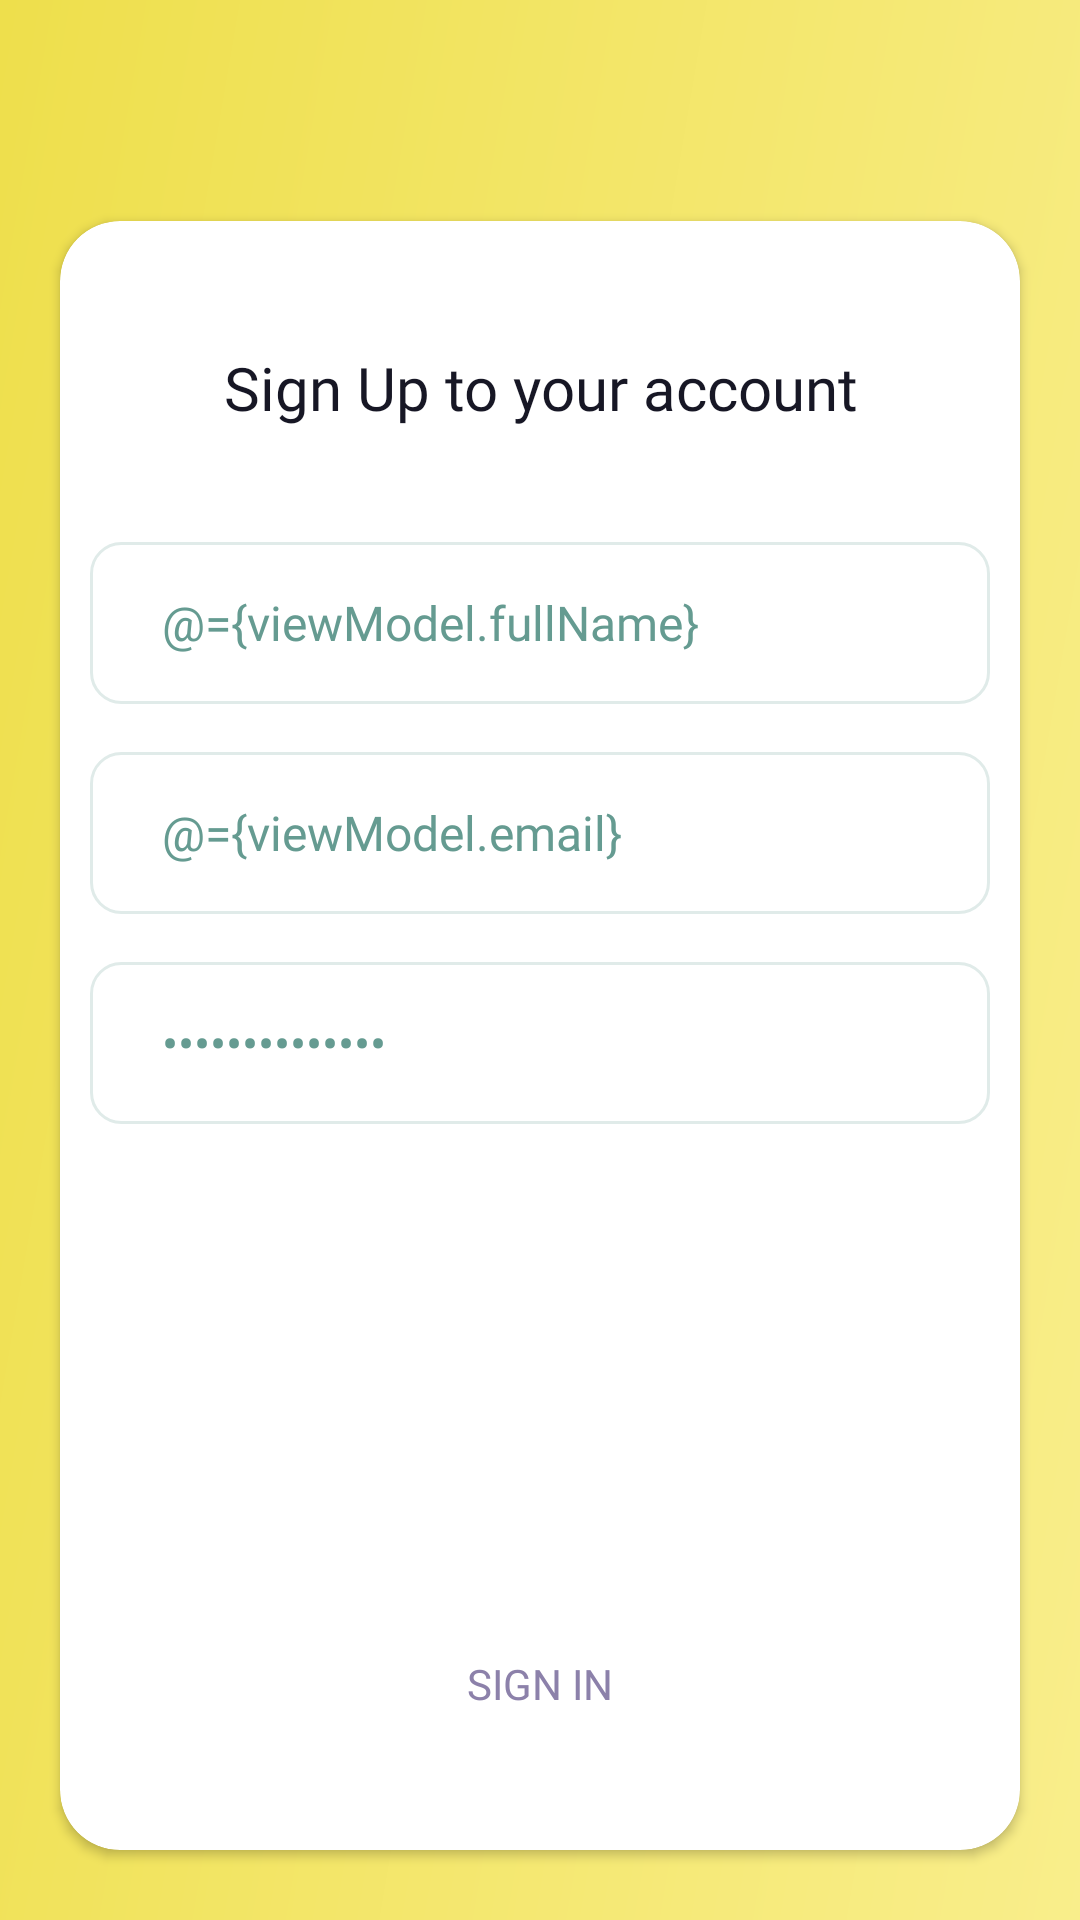

Layout XML and referenced resources for this Android screen:
<!-- AndroidManifest.xml: application theme Theme.VdoTokChat -->
<!-- res/layout/layout_fragment_signup.xml -->
<?xml version="1.0" encoding="utf-8"?>
<layout xmlns:android="http://schemas.android.com/apk/res/android"
    xmlns:app="http://schemas.android.com/apk/res-auto"
    xmlns:tools="http://schemas.android.com/tools">
    <data>
        <variable
            name="viewModel"
            type="com.vdotok.chat.ui.account.viewmodel.AccountViewModel" />
    </data>

    <androidx.constraintlayout.widget.ConstraintLayout
        android:layout_width="match_parent"
        android:layout_height="match_parent"
        android:background="@drawable/ic_account_gradient_bg">

        <androidx.appcompat.widget.AppCompatImageView
            android:id="@+id/logoView"
            android:layout_width="wrap_content"
            android:layout_height="wrap_content"
            android:layout_marginTop="30dp"
            android:padding="10dp"
            android:src="@drawable/logo_main"
            app:layout_constraintEnd_toEndOf="parent"
            app:layout_constraintStart_toStartOf="parent"
            app:layout_constraintTop_toTopOf="parent" />

        <androidx.cardview.widget.CardView
            android:layout_width="match_parent"
            android:layout_height="wrap_content"
            app:cardCornerRadius="20dp"
            android:layout_margin="20dp"
            android:orientation="vertical"
            android:clickable="true"
            android:focusable="true"
            android:background="@color/white"
            app:layout_constraintEnd_toEndOf="parent"
            app:layout_constraintStart_toStartOf="parent"
            app:layout_constraintBottom_toBottomOf="parent"
            app:layout_constraintTop_toBottomOf="@+id/logoView">

            <androidx.constraintlayout.widget.ConstraintLayout
                android:id="@+id/groupView"
                android:layout_width="match_parent"
                android:layout_height="match_parent"
                android:layout_marginTop="10dp"
                android:layout_marginBottom="36dp"
                android:layout_marginStart="10dp"
                android:layout_marginEnd="10dp"
                android:orientation="vertical">

                <TextView
                    android:id="@+id/tv_signText"
                    android:layout_width="wrap_content"
                    android:layout_height="wrap_content"
                    android:text="@string/sign_up_to_your_account"
                    style="@style/Theme_TextView"
                    android:layout_marginTop="32dp"
                    app:layout_constraintTop_toTopOf="parent"
                    app:layout_constraintStart_toStartOf="parent"
                    app:layout_constraintEnd_toEndOf="parent" />

                <EditText
                    android:id="@+id/edt_userName"
                    android:layout_width="match_parent"
                    android:layout_height="54dp"
                    style="@style/Theme_EditText"
                    android:hint="@string/userName"
                    android:text="@={viewModel.fullName}"
                    android:layout_marginTop="38dp"
                    android:layout_marginBottom="16dp"
                    app:layout_constraintTop_toBottomOf="@+id/tv_signText"
                    app:layout_constraintStart_toStartOf="parent"
                    app:layout_constraintEnd_toEndOf="parent"
                    android:importantForAutofill="no"
                    android:inputType="textPersonName"
                    tools:text="Khizzar Shyk"/>

                <EditText
                    android:id="@+id/edt_email"
                    style="@style/Theme_EditText"
                    android:layout_width="match_parent"
                    android:layout_height="54dp"
                    android:layout_marginTop="16dp"
                    android:hint="@string/userEmailHint"
                    android:importantForAutofill="no"
                    android:inputType="textEmailAddress"
                    android:text="@={viewModel.email}"
                    app:layout_constraintEnd_toEndOf="parent"
                    app:layout_constraintStart_toStartOf="parent"
                    app:layout_constraintTop_toBottomOf="@+id/edt_userName" />
                <EditText
                    android:id="@+id/edt_password"
                    android:layout_width="match_parent"
                    android:layout_height="54dp"
                    style="@style/Theme_EditText"
                    android:hint="@string/passwordHint"
                    android:text="@={viewModel.password}"
                    android:layout_marginTop="16dp"
                    android:layout_marginBottom="32dp"
                    android:maxLength="14"
                    app:layout_constraintStart_toStartOf="parent"
                    app:layout_constraintEnd_toEndOf="parent"
                    app:layout_constraintTop_toBottomOf="@+id/edt_email"
                    android:importantForAutofill="no"
                    android:inputType="textPassword"/>

                <Button
                    android:id="@+id/btn_sign_up"
                    android:layout_width="match_parent"
                    android:layout_height="wrap_content"
                    style="@style/Theme_Button_Activated"
                    android:layout_marginTop="80dp"
                    android:layout_marginStart="65dp"
                    android:layout_marginEnd="65dp"
                    android:background="@drawable/roundbutton"
                    android:text="@string/Signup"
                    app:layout_constraintTop_toBottomOf="@+id/edt_password"
                    app:layout_constraintStart_toStartOf="parent"
                    app:layout_constraintEnd_toEndOf="parent" />


                <TextView
                    android:id="@+id/tv_sign_in"
                    style="@style/Theme_Button_DeActivated"
                    android:layout_width="wrap_content"
                    android:layout_height="wrap_content"
                    android:padding="10dp"
                    android:background="@color/white"
                    android:stateListAnimator="@null"
                    android:text="@string/Login"
                    android:textColor="@color/dark_indigo"
                    android:gravity="center"
                    android:layout_marginTop="38dp"
                    app:layout_constraintTop_toBottomOf="@+id/btn_sign_up"
                    app:layout_constraintStart_toStartOf="parent"
                    app:layout_constraintEnd_toEndOf="parent" />


            </androidx.constraintlayout.widget.ConstraintLayout>

        </androidx.cardview.widget.CardView>

        <ProgressBar
            android:id="@+id/progressBar"
            android:layout_width="wrap_content"
            android:layout_height="wrap_content"
            android:visibility="gone"
            android:elevation="10dp"
            app:layout_constraintBottom_toBottomOf="parent"
            app:layout_constraintEnd_toEndOf="parent"
            app:layout_constraintStart_toStartOf="parent"
            app:layout_constraintTop_toTopOf="parent" />

    </androidx.constraintlayout.widget.ConstraintLayout>
</layout>
<!-- resources referenced by this layout -->
<resources>
  <color name="dark_indigo">#8C81AA</color>
  <color name="white">#FFFFFF</color>
  <string name="Login">Sign In </string>
  <string name="Signup">Sign Up </string>
  <string name="passwordHint">Password</string>
  <string name="sign_up_to_your_account">Sign Up to your account</string>
  <string name="userEmailHint">Email Address</string>
  <string name="userName">Username</string>
  <style name="Theme_Button_Activated" parent="TextAppearance.AppCompat">
          <item name="android:textColor">@color/white</item>
          <item name="android:textSize">14sp</item>
          <item name="fontFamily">@font/manrope_bold_700</item>
          <item name="background">@drawable/roundbutton</item>
          <item name="android:padding">15dp</item>
          <item name="android:textAllCaps">true</item>
      </style>
  <style name="Theme_Button_DeActivated" parent="TextAppearance.AppCompat">
          <item name="android:textColor">@color/dark_indigo</item>
          <item name="android:textSize">14sp</item>
          <item name="fontFamily">@font/manrope_bold_700</item>
          <item name="android:textAllCaps">true</item>
      </style>
  <style name="Theme_EditText" parent="TextAppearance.AppCompat">
          <item name="android:textColor">@color/tile_green_dark</item>
          <item name="android:background">@drawable/shadowed_edit_text</item>
          <item name="android:textColorHint">@color/tile_green</item>
          <item name="android:fontFamily">@font/manrope_medium_500</item>
          <item name="android:textSize">16sp</item>
          <item name="singleLine">true</item>
          <item name="android:paddingStart">24dp</item>
          <item name="android:paddingEnd">15dp</item>
          <item name="android:paddingTop">15dp</item>
          <item name="android:paddingBottom">15dp</item>
      </style>
  <style name="Theme_TextView" parent="TextAppearance.AppCompat">
          <item name="android:textColor">@color/black</item>
          <item name="android:textColorHint">@color/light_grey</item>
          <item name="android:textSize">20sp</item>
          <item name="android:fontFamily">@font/manrope_medium_500</item>
          <item name="android:textAlignment">center</item>
  
      </style>
  <style name="Theme.VdoTokChat" parent="Theme.AppCompat.Light.NoActionBar">
          
          <item name="colorPrimary">@color/dark_grey</item>
          <item name="colorPrimaryVariant">@color/white</item>
          <item name="colorPrimaryDark">@color/white</item>
          <item name="colorOnPrimary">@color/white</item>
          <item name="android:windowLightStatusBar" tools:targetApi="23">true</item>
          <item name="android:forceDarkAllowed" tools:targetApi="q">false</item>
      </style>
  <color name="tile_green_dark">#659B91</color>
  <!-- drawable shadowed_edit_text (drawable) -->
  <?xml version="1.0" encoding="utf-8"?>
  <shape
      xmlns:android="http://schemas.android.com/apk/res/android"
      android:shape="rectangle">
  
      <solid android:color="@color/white"/>
      <corners android:radius="10dp"/>
      <stroke android:color="@color/greenish_bg" android:width="1dp"/>
  </shape>
  <color name="tile_green">#C1D7D3</color>
  <color name="black">#171725</color>
  <color name="light_grey">#FFC2C2CC</color>
  <color name="dark_grey">#FF3B434D</color>
  <color name="greenish_bg">#E0EBE9</color>
</resources>
